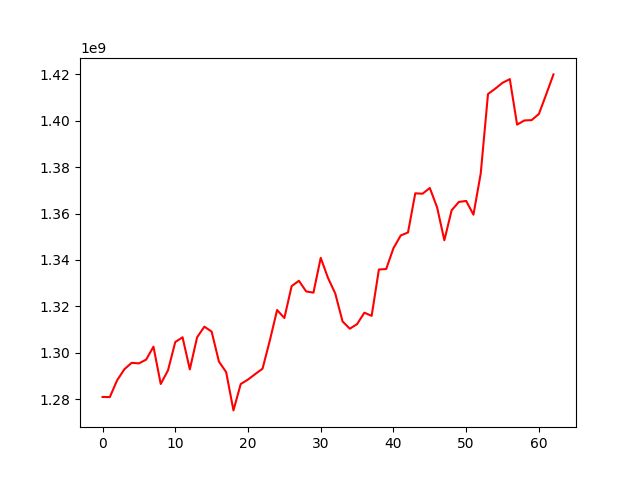

Values plotted in this chart, from the file beside it:
, 0
0, 1280931208
1, 1280866235
2, 1288084675
3, 1292867685
4, 1295653998
5, 1295402733
6, 1297047618
7, 1302616944
8, 1286528858
9, 1292414947
10, 1304618109
11, 1306659573
12, 1292814240
13, 1306634366
14, 1311232090
15, 1309117555
16, 1296207052
17, 1291613014
18, 1275136813
19, 1286498526
20, 1288434076
21, 1290818358
22, 1293129051
23, 1305246491
24, 1318416567
25, 1314961611
26, 1328723265
27, 1331014298
28, 1326415194
29, 1325904621
30, 1340908713
31, 1332245750
32, 1325524290
33, 1313503251
34, 1310352832
35, 1312337479
36, 1317263068
37, 1315891182
38, 1335886321
39, 1336079480
40, 1345072153
41, 1350542928
42, 1351845421
43, 1368725819
44, 1368554672
45, 1371019449
46, 1362672697
47, 1348477380
48, 1361410908
49, 1365016018
50, 1365433598
51, 1359521305
52, 1377285250
53, 1411519093
54, 1413849675
55, 1416374985
56, 1417955077
57, 1398333916
58, 1400139114
59, 1400282593
... 3 more rows
